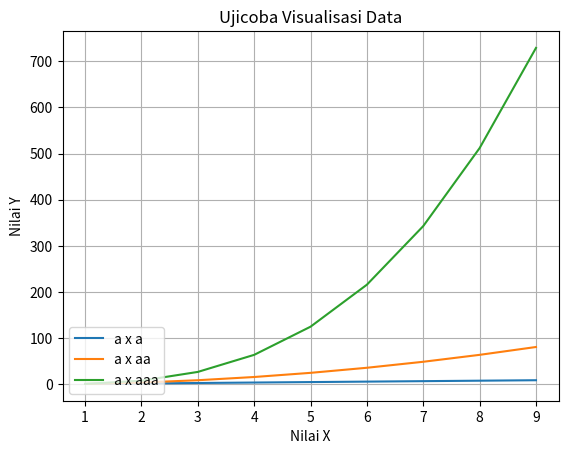

The script that saved this image:

import matplotlib.pyplot as plt 
import numpy as np 

a = [1,2,3,4,5,6,7,8,9]
a = np.array(a)

plt.plot(a,a, a,a**2, a,a**3)
plt.title('Ujicoba Visualisasi Data')
plt.xlabel('Nilai X')
plt.ylabel('Nilai Y')
plt.grid(True)
plt.legend(['a x a', 'a x aa', 'a x aaa'], loc = 3)
plt.show()

# legend location (loc) code
# 'best'	        0
# 'upper right'	    1
# 'upper left'	    2
# 'lower left'	    3
# 'lower right'	    4
# 'right'	        5
# 'center left'	    6
# 'center right'    7
# 'lower center'    8
# 'upper center'    9
# 'center'	        10